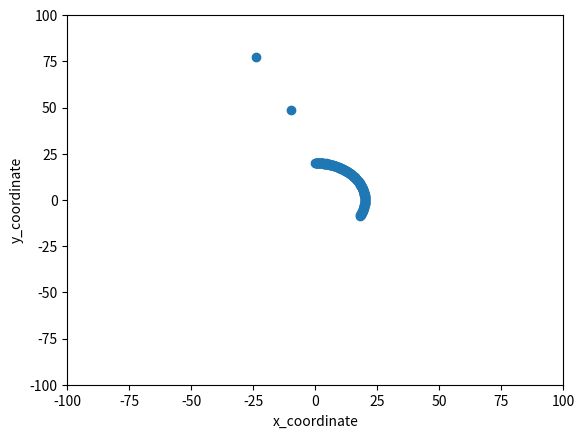

This chart was generated by the following Python code:
import math
import cmath
from matplotlib import pyplot as plt
import numpy as np


def gravitational_force(mass_object_1, mass_object_2,distance):
    grav_force = 6.67430*mass_object_2*mass_object_1
    grav_force = grav_force/(distance**2)
    return grav_force

def calculate_angle_against_horizontal_plane(x_coord,y_coord):
    hyp = math.sqrt(x_coord**2 + y_coord**2)
    div = y_coord/hyp
    return math.degrees(math.asin(div))

def rotate_complex_point(angle, complex_number):
    return cmath.exp(complex(0,1)*angle)*complex_number

def compute_centripetal_acceleration(tangential_velocity, radius, mass):
    return ((tangential_velocity**2)/radius)*mass

def compute_normal_force_of_object(force_gravity,centripetal_force):
    return force_gravity-centripetal_force

def does_object_leave_surface_of_sphere(magnitude_force_gravity,normal_force):
    print("normal force")
    print(normal_force)
    print("gravitational force")
    print(magnitude_force_gravity)
    if abs(normal_force) > abs(magnitude_force_gravity):
        return True
    else:
        return False

def acceleration_in_one_dimension(force, mass):
    return force/mass

def calculate_angular_acceleration(tangential_force, mass, radius):
    return tangential_force/(mass*radius)

def calculate_change_in_position_in_one_dimension(initial_velocity, time, acceleration):
    return initial_velocity*time + 0.5*(acceleration)*(time**2)

def calculate_angle_of_rotation_on_sphere_by_tangential_velocity(time, velocity,angular_acceleration, radius ):
    theta = (velocity*time)/radius + (0.5)*(angular_acceleration)*(time**2)
    return theta

def calculate_angular_velocity(initial_ang_vel, ang_accel, theta):
    temp = initial_ang_vel**2 + 2*ang_accel*theta
    return math.sqrt(temp)

#coordinates of sphere are a complex number
class sphere():
    def __init__(self, radius, mass, coordinates_of_sphere):
        self.is_car_on_this_sphere = False
        self.radius = radius
        self.mass = mass
        self.coordinates = coordinates_of_sphere

class car():
    def __init__(self, mass_car, starting_sphere, time_increments, *args):
        #If car not on a sphere, current sphere has a value of false
        self.current_sphere = starting_sphere
        self.mass = mass_car
        #represents horizontal force to be applied by the user
        self.user_applied_horizontal_force = .5
        self.current_coordinates = complex(0, self.current_sphere.radius)
        self.overall_force_on_car = complex(0, 0)
        self.current_angular_acceleration = calculate_angular_acceleration(self.user_applied_horizontal_force,self.mass,self.current_sphere.radius)
        self.current_angular_velocity = 0
        self.time_increment = time_increments
        self.car_current_Theta = (math.pi/2)
        self.grav_magnitude_car = gravitational_force(self.current_sphere.mass,self.mass, self.current_sphere.radius)
        self.tangential_velocity = 0
        self.normal_mag = 0
        self.coordinates_tang_velocity = 0

    def plot_overall_car_movement(self):
        return

    #We assume the car is on the sphere and a constant horizontal force. This subroutine calculates what the position of the car and the angular velocity of the car are
    #after the time in one time increment has ended. Checks to see if the car leaves the sphere.
    def car_on_sphere_routine(self):
        theta = calculate_angle_of_rotation_on_sphere_by_tangential_velocity(self.time_increment,self.current_angular_velocity, self.current_angular_acceleration, self.current_sphere.radius)
        self.current_angular_velocity = calculate_angular_velocity(self.current_angular_velocity, self.current_angular_acceleration, theta)
        #positive theta corresponds to counteclockwise motion. This is the opposite of positive and negative velocity in the x direction.
        #need to adjust the formula to account for this automatically, later.
        self.current_coordinates = rotate_complex_point((-1*theta), self.current_coordinates)
        self.car_current_Theta = (math.pi/2)-theta
        self.tangential_velocity = self.current_angular_velocity*self.current_sphere.radius
        self.coordinates_tang_velocity = self.coordinates_tangential_velocity()
        print(self.coordinates_tang_velocity)
        return self.current_coordinates

    #Computes the x,y components of the force of gravity acting on the sphere
    def compute_coordinates_gravity_current_sphere(self):
        x_coord = self.grav_magnitude_car*math.cos(self.car_current_Theta)
        y_coord = self.grav_magnitude_car*math.sin(self.car_current_Theta)
        #multiply by negative 1, since grav points towards inner of sphere.
        return complex(-1*x_coord, -1*y_coord)

    #Rotates force vector around the sphere, translates to origin (based on current coordinates) to get the components of the applied force as it rotates the sphere.
    def compute_coordinates_horizontal_applied_force(self):
        starting_horizontal_force = complex(self.user_applied_horizontal_force,self.current_sphere.radius)
        complex_num = rotate_complex_point((-1*(self.car_current_Theta + (math.pi/2))), starting_horizontal_force)
        complex_num = complex_num - self.current_coordinates
        return complex_num

    def coordinates_normal_force(self):
        radius =  math.sqrt(self.current_coordinates.real**2 + self.current_coordinates.imag**2)
        mag_normal = self.grav_magnitude_car - (self.mass*(self.tangential_velocity**2))/radius
        x_coord = mag_normal*math.cos(self.car_current_Theta)
        y_coord = mag_normal*math.sin(self.car_current_Theta)
        self.normal_mag = mag_normal
        return complex(x_coord, y_coord)

    def coordinates_tangential_velocity(self):
        radius = math.sqrt(self.current_coordinates.real**2 + self.current_coordinates.imag**2)
        dummy_velocity = complex(self.tangential_velocity, radius)
        dummy_velocity = rotate_complex_point(-1*(self.car_current_Theta - (math.pi/2)), dummy_velocity)
        print("start")
        print(dummy_velocity)
        print("stop")
        dummy_velocity = dummy_velocity - self.current_coordinates

        return dummy_velocity

    def sum_of_forces_acting_on_car(self,*args):
        #generalize this to include other spheres, later, i.e., take in 10 spheres
        complex = 0
        for elem in args:
            complex += elem
        #complex += self.compute_coordinates_horizontal_applied_force()
        #complex += self.compute_coordinates_gravity_current_sphere()
        #complex += self.coordinates_normal_force()
        return complex

    def does_car_leave_sphere(self):
        return does_object_leave_surface_of_sphere(self.grav_magnitude_car,self.normal_mag)


    def calculate_car_pos_in_space(self):
        self.overall_force_on_car = self.sum_of_forces_acting_on_car(self.compute_coordinates_gravity_current_sphere(), self.coordinates_normal_force())
        accel_x = self.overall_force_on_car.real/self.mass
        accel_y = self.overall_force_on_car.imag/self.mass
        initial_velocity = self.coordinates_tangential_velocity()
        initial_velocity_x = initial_velocity.real
        initial_velocity_y = initial_velocity.imag
        change_pos_x = calculate_change_in_position_in_one_dimension(initial_velocity_x, self.time_increment,accel_x)
        change_pos_y = calculate_change_in_position_in_one_dimension(initial_velocity_y, self.time_increment,accel_y)
        self.user_applied_horizontal_force = 0
        self.current_coordinates = self.current_coordinates + complex(change_pos_x, change_pos_y)
        return self.current_coordinates

    def calculate_car_position_II(self):
        self.user_applied_horizontal_force = 0
        change_pos_x = calculate_change_in_position_in_one_dimension(self.coordinates_tang_velocity.real, self.time_increment, 0)
        print("change_pos_x")
        print(change_pos_x)
        change_pos_y = calculate_change_in_position_in_one_dimension(self.coordinates_tang_velocity.imag, self.time_increment, 0)
        print("change_pos_y")
        print(change_pos_y)
        print("tangential velocity")
        print(self.coordinates_tang_velocity)
        print("previous coordinates")
        print(self.current_coordinates)
        self.current_coordinates = self.current_coordinates + complex(change_pos_x, change_pos_y)
        print("current coordinates")
        print(self.current_coordinates)
        return self.current_coordinates

    #Generalize this later for multiple spheres.
    def check_if_car_on_sphere(self, sphere):
        if math.sqrt(self.current_coordinates.real**2 + self.current_coordinates.imag**2) <= sphere.radius:
            self.current_sphere = sphere
            #adjust car position , to be on sphere.

def test_angular_acceleration_position():

    sphere1 =sphere(20,30,complex(0,0))
    car1 = car(2,sphere1,0.3)
    #Simulate car motion
    Array_x = []
    Array_y = []
    Array_x += [car1.current_coordinates.real]
    Array_y += [car1.current_coordinates.imag]

    Array_x_2 = []
    Array_y_2 = []
    for i in range(0,41):
        complex_num = car1.car_on_sphere_routine()
        Array_x += [complex_num.real]
        Array_y += [complex_num.imag]

    for i in range(0,32):
        complex_num = car1.car_on_sphere_routine()
        Array_x_2 += [complex_num.real]
        Array_y_2 += [complex_num.imag]

    plt.scatter(Array_x,Array_y)
    plt.xlabel("x_coordinate")
    plt.ylabel("y_coordinate")
    plt.xlim([-30,30])
    plt.ylim([-30,30])
    plt.show()
    plt.close()

    plt.scatter(Array_x_2,Array_y_2)
    plt.xlabel("x_coordinate")
    plt.ylabel("y_coordinate")
    plt.xlim([-30,30])
    plt.ylim([-30,30])
    plt.show()

# Press the green button in the gutter to run the script.
if __name__ == '__main__':

    #Eventually need to generalize this code bit to be object oriented(when have multiple spheres)
    #test_angular_acceleration_position()
    sphere2 =sphere(20, 30, complex(0, 0))
    car2 = car(2, sphere2, 1)
    Array_x = []
    Array_y = []
    Array_x += [car2.current_coordinates.real]
    Array_y += [car2.current_coordinates.imag]

    #Run test simulation
    for i in range(0,1000):
        if car2.current_sphere != False:
            complex_num = car2.car_on_sphere_routine()
            Array_x += [complex_num.real]
            Array_y += [complex_num.imag]
            car2.overall_force_on_car = car2.sum_of_forces_acting_on_car(car2.compute_coordinates_horizontal_applied_force(),car2.compute_coordinates_gravity_current_sphere(),car2.coordinates_normal_force())
            if car2.does_car_leave_sphere() == True:
                car2.current_sphere = False
                print("here")
        else:
            complex_num = car2.calculate_car_position_II()
            Array_x += [complex_num.real]
            Array_y += [complex_num.imag]




    plt.scatter(Array_x,Array_y)
    plt.xlabel("x_coordinate")
    plt.ylabel("y_coordinate")
    plt.xlim([-100,100])
    plt.ylim([-100,100])
    plt.show()
    plt.close()
